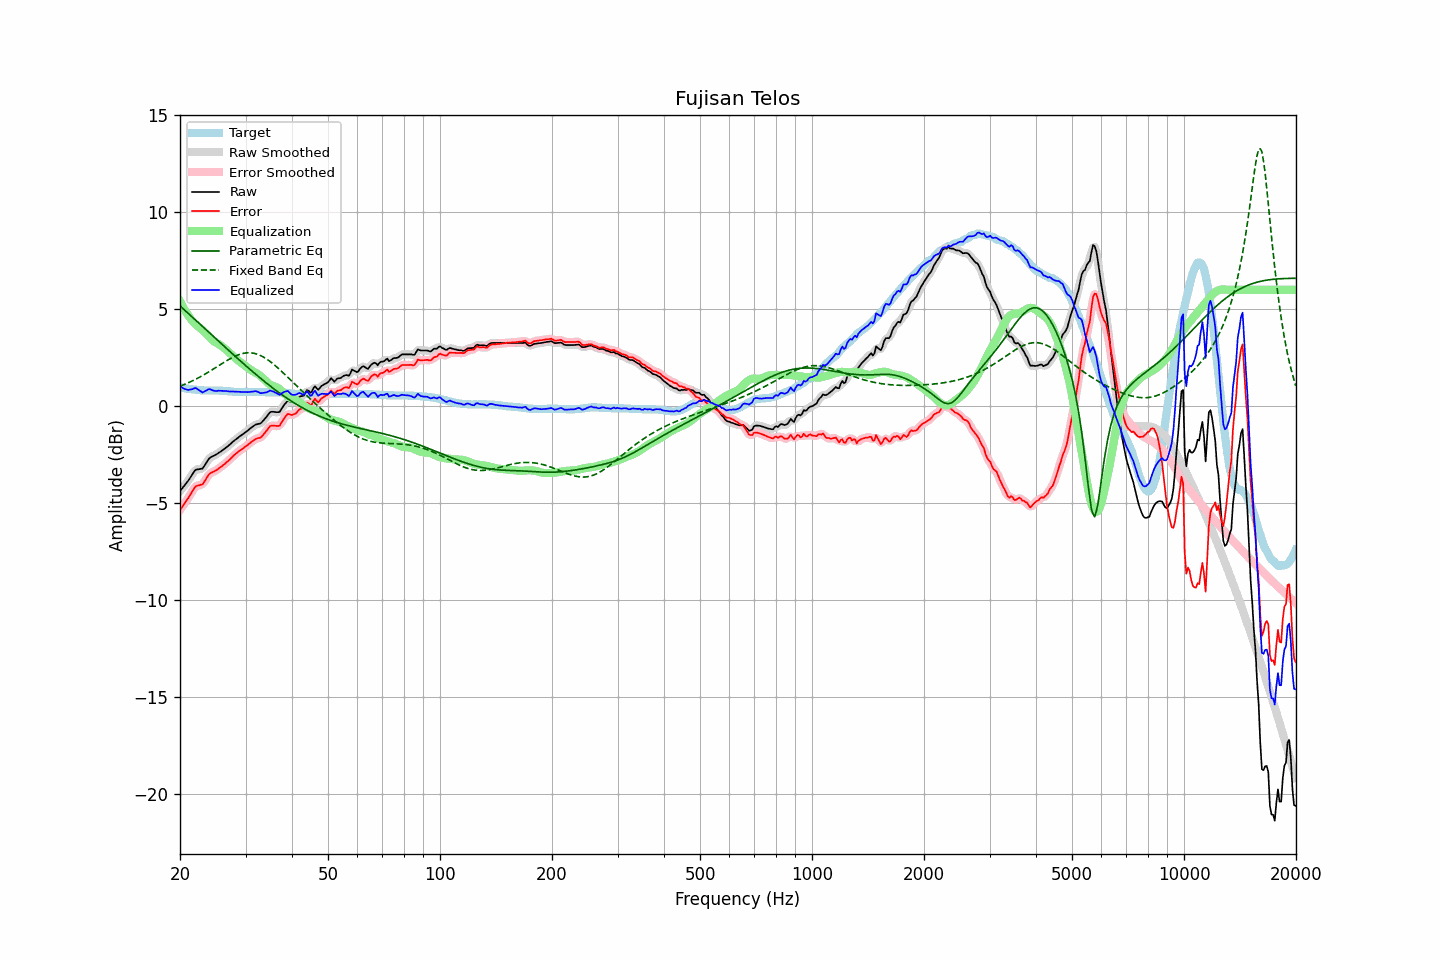

Data behind this chart, as committed beside it:
frequency, raw, error, smoothed, error_smoothed, equalization, parametric_eq, fixed_band_eq, equalized_raw, equalized_smoothed, target
20.00, -4.38, -5.35, -4.37, -5.35, 5.41, 5.17, 1.03, 1.03, 1.03, 0.97
20.20, -4.28, -5.24, -4.27, -5.23, 5.25, 5.10, 1.06, 0.97, 0.97, 0.96
20.40, -4.17, -5.11, -4.17, -5.11, 5.10, 5.02, 1.10, 0.93, 0.92, 0.94
20.61, -4.07, -5.00, -4.07, -4.99, 4.95, 4.95, 1.13, 0.89, 0.89, 0.93
20.81, -3.96, -4.87, -3.96, -4.87, 4.82, 4.87, 1.17, 0.86, 0.86, 0.91
21.02, -3.86, -4.76, -3.85, -4.75, 4.69, 4.80, 1.20, 0.84, 0.85, 0.90
21.23, -3.73, -4.62, -3.73, -4.62, 4.58, 4.72, 1.24, 0.85, 0.85, 0.89
21.44, -3.60, -4.48, -3.60, -4.48, 4.47, 4.65, 1.28, 0.87, 0.87, 0.88
21.66, -3.48, -4.34, -3.47, -4.33, 4.37, 4.57, 1.32, 0.89, 0.90, 0.86
21.87, -3.34, -4.20, -3.36, -4.22, 4.28, 4.49, 1.36, 0.93, 0.92, 0.86
22.09, -3.27, -4.12, -3.28, -4.13, 4.20, 4.42, 1.40, 0.93, 0.91, 0.85
22.31, -3.26, -4.10, -3.25, -4.09, 4.13, 4.34, 1.44, 0.87, 0.88, 0.84
22.54, -3.25, -4.08, -3.25, -4.08, 4.06, 4.27, 1.49, 0.82, 0.82, 0.83
22.76, -3.23, -4.05, -3.24, -4.06, 3.99, 4.19, 1.53, 0.77, 0.76, 0.82
22.99, -3.22, -4.04, -3.19, -4.00, 3.92, 4.11, 1.58, 0.71, 0.74, 0.82
23.22, -3.10, -3.91, -3.10, -3.91, 3.85, 4.04, 1.63, 0.75, 0.75, 0.81
23.45, -2.97, -3.78, -2.97, -3.78, 3.77, 3.96, 1.68, 0.80, 0.79, 0.81
23.69, -2.84, -3.65, -2.83, -3.64, 3.68, 3.89, 1.73, 0.84, 0.85, 0.81
23.92, -2.71, -3.52, -2.72, -3.53, 3.59, 3.81, 1.78, 0.89, 0.87, 0.81
24.16, -2.64, -3.45, -2.64, -3.45, 3.50, 3.73, 1.83, 0.87, 0.86, 0.81
24.40, -2.60, -3.41, -2.59, -3.40, 3.42, 3.66, 1.88, 0.83, 0.84, 0.81
24.65, -2.56, -3.37, -2.55, -3.36, 3.36, 3.58, 1.93, 0.80, 0.80, 0.81
24.89, -2.52, -3.33, -2.51, -3.32, 3.30, 3.50, 1.98, 0.79, 0.79, 0.81
25.14, -2.47, -3.28, -2.46, -3.27, 3.25, 3.43, 2.04, 0.79, 0.79, 0.81
25.39, -2.41, -3.22, -2.41, -3.22, 3.21, 3.35, 2.09, 0.80, 0.80, 0.81
25.65, -2.36, -3.16, -2.35, -3.16, 3.15, 3.28, 2.14, 0.80, 0.80, 0.80
25.91, -2.30, -3.10, -2.30, -3.10, 3.10, 3.20, 2.19, 0.80, 0.80, 0.80
26.16, -2.24, -3.03, -2.24, -3.03, 3.03, 3.12, 2.25, 0.80, 0.79, 0.79
26.43, -2.18, -2.97, -2.17, -2.96, 2.96, 3.05, 2.30, 0.78, 0.79, 0.79
26.69, -2.11, -2.89, -2.11, -2.89, 2.89, 2.97, 2.35, 0.78, 0.78, 0.78
26.96, -2.05, -2.82, -2.04, -2.82, 2.81, 2.90, 2.40, 0.76, 0.77, 0.77
27.23, -1.98, -2.75, -1.97, -2.74, 2.74, 2.82, 2.44, 0.76, 0.76, 0.77
27.50, -1.90, -2.66, -1.90, -2.66, 2.66, 2.75, 2.49, 0.76, 0.76, 0.76
27.77, -1.83, -2.58, -1.83, -2.58, 2.58, 2.67, 2.53, 0.76, 0.76, 0.75
28.05, -1.76, -2.50, -1.76, -2.50, 2.51, 2.60, 2.57, 0.75, 0.75, 0.74
28.33, -1.70, -2.44, -1.69, -2.43, 2.44, 2.52, 2.61, 0.74, 0.75, 0.74
28.62, -1.63, -2.37, -1.63, -2.37, 2.37, 2.45, 2.64, 0.74, 0.74, 0.74
28.90, -1.57, -2.30, -1.57, -2.30, 2.31, 2.38, 2.67, 0.74, 0.74, 0.73
29.19, -1.51, -2.25, -1.51, -2.24, 2.24, 2.30, 2.70, 0.74, 0.74, 0.74
29.48, -1.45, -2.19, -1.45, -2.18, 2.18, 2.23, 2.72, 0.74, 0.74, 0.74
29.78, -1.39, -2.13, -1.39, -2.13, 2.12, 2.16, 2.74, 0.73, 0.73, 0.74
30.08, -1.33, -2.07, -1.33, -2.07, 2.06, 2.08, 2.75, 0.73, 0.73, 0.74
30.38, -1.27, -2.01, -1.26, -2.00, 1.99, 2.01, 2.75, 0.73, 0.73, 0.74
30.68, -1.20, -1.94, -1.20, -1.94, 1.93, 1.94, 2.75, 0.73, 0.73, 0.74
30.99, -1.13, -1.87, -1.13, -1.87, 1.87, 1.87, 2.75, 0.74, 0.74, 0.74
31.30, -1.07, -1.81, -1.06, -1.80, 1.82, 1.80, 2.74, 0.75, 0.76, 0.74
31.61, -1.01, -1.75, -1.00, -1.74, 1.77, 1.73, 2.73, 0.76, 0.77, 0.74
31.93, -0.95, -1.69, -0.96, -1.69, 1.73, 1.66, 2.71, 0.78, 0.77, 0.74
32.24, -0.93, -1.66, -0.93, -1.66, 1.68, 1.59, 2.68, 0.75, 0.75, 0.73
32.57, -0.91, -1.64, -0.91, -1.64, 1.63, 1.52, 2.65, 0.72, 0.72, 0.73
32.89, -0.90, -1.63, -0.88, -1.61, 1.57, 1.45, 2.62, 0.67, 0.69, 0.73
33.22, -0.82, -1.55, -0.82, -1.55, 1.49, 1.38, 2.58, 0.68, 0.68, 0.73
33.55, -0.73, -1.46, -0.73, -1.46, 1.41, 1.31, 2.53, 0.69, 0.68, 0.73
33.89, -0.63, -1.35, -0.63, -1.35, 1.33, 1.25, 2.48, 0.70, 0.70, 0.72
34.23, -0.53, -1.25, -0.52, -1.24, 1.25, 1.18, 2.43, 0.72, 0.73, 0.72
34.57, -0.42, -1.14, -0.41, -1.13, 1.18, 1.11, 2.37, 0.76, 0.76, 0.72
34.92, -0.31, -1.03, -0.33, -1.05, 1.12, 1.05, 2.31, 0.81, 0.78, 0.72
35.27, -0.29, -1.01, -0.29, -1.01, 1.07, 0.98, 2.25, 0.79, 0.78, 0.72
35.62, -0.29, -1.01, -0.28, -1.00, 1.04, 0.92, 2.18, 0.75, 0.76, 0.72
35.97, -0.30, -1.01, -0.30, -1.01, 1.01, 0.86, 2.11, 0.72, 0.72, 0.71
... 635 more rows
